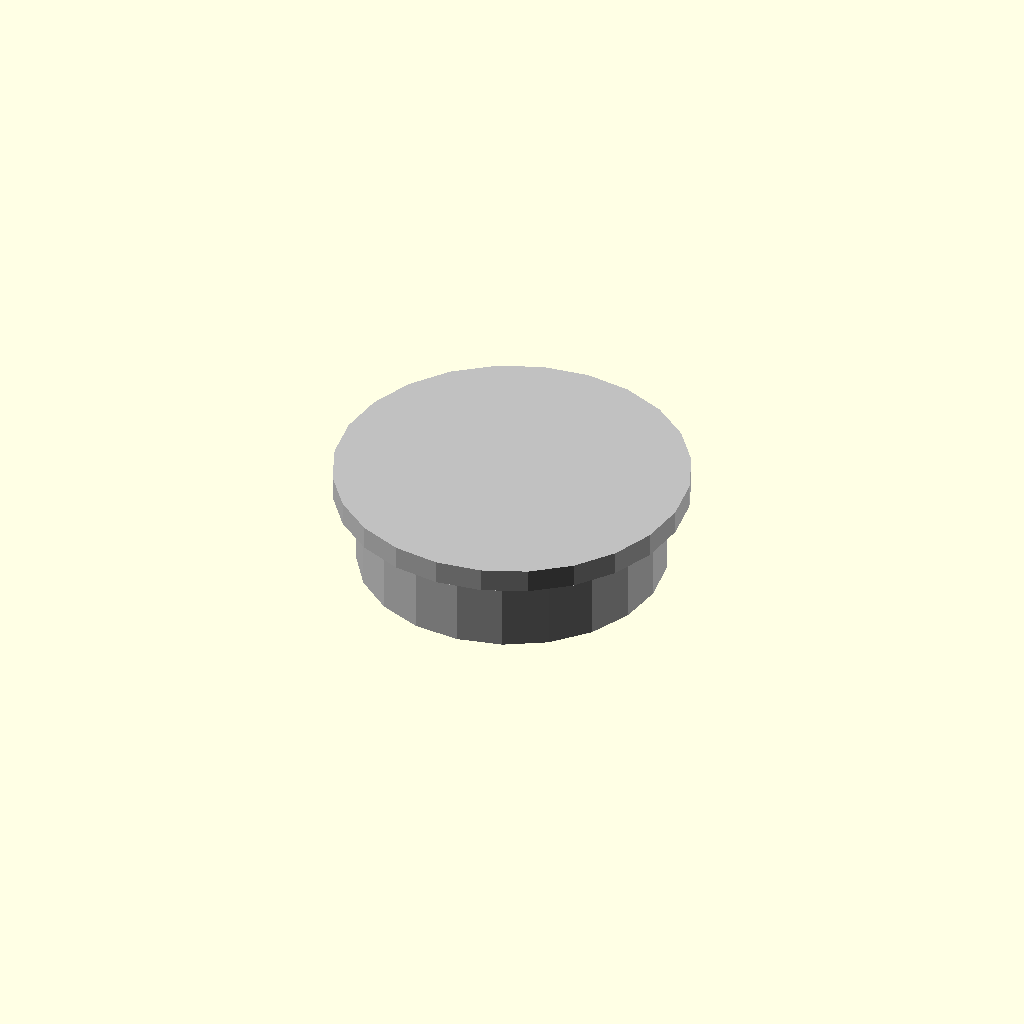
Cell 1: rendered with the file's own defaults.
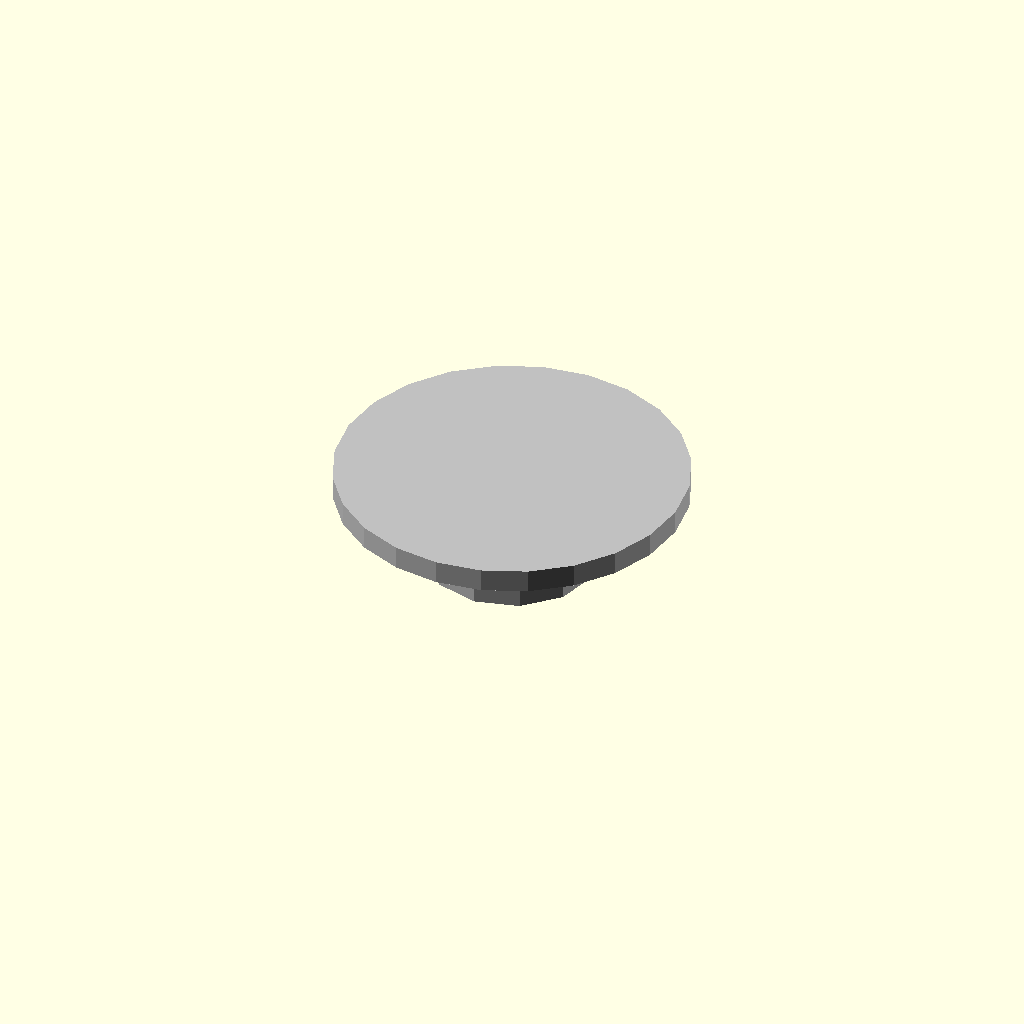
Cell 2: the same model with outer_diameter_mm = 0.1.
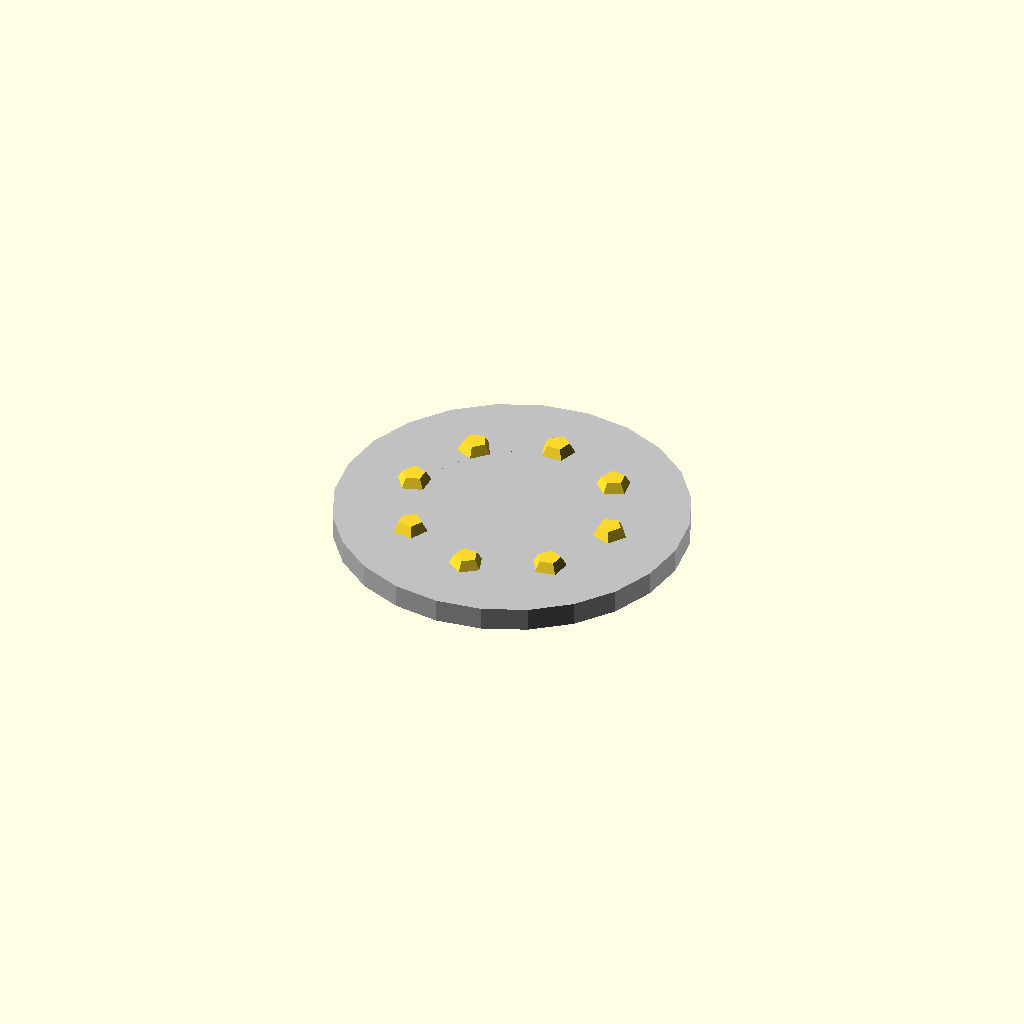
Cell 3: width_mm = 0.1 (everything else at default).
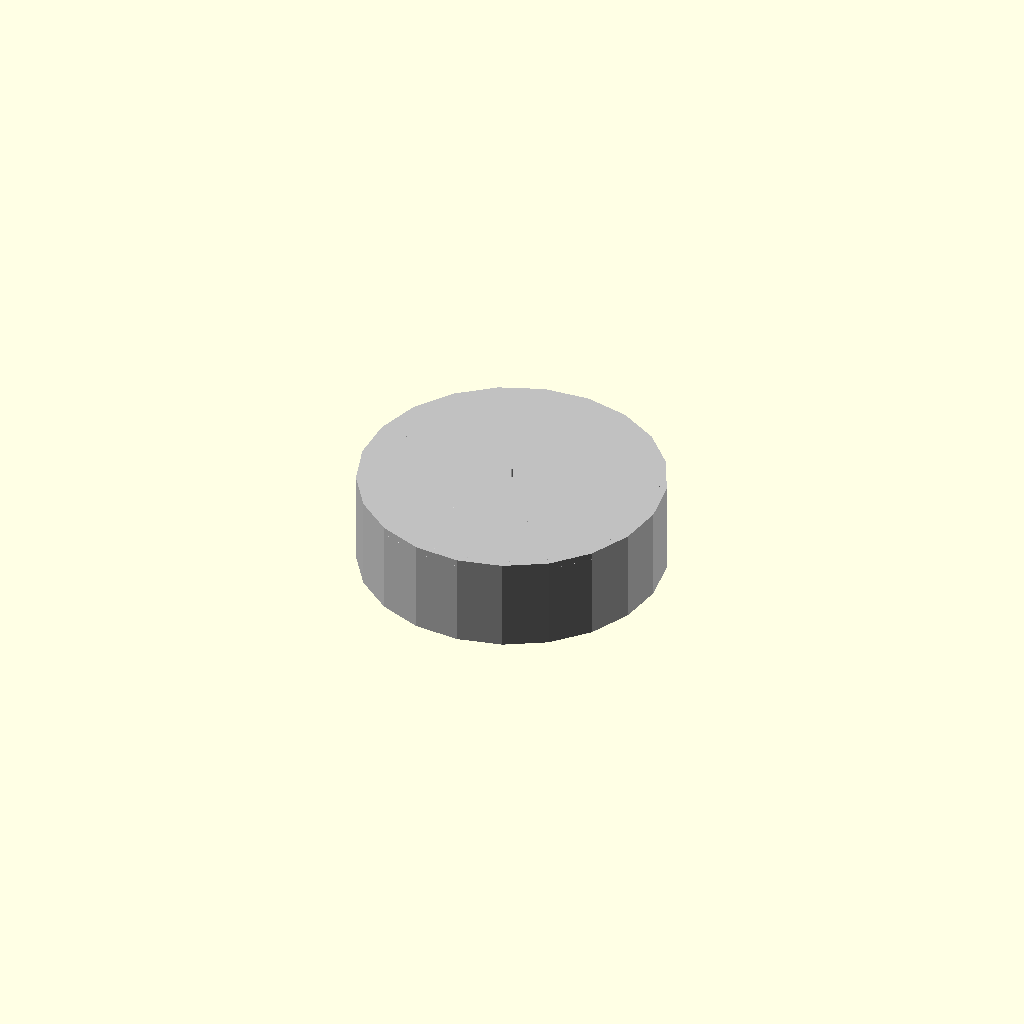
Cell 4 — flange_diameter_mm set to 0.1, the other parameters unchanged.
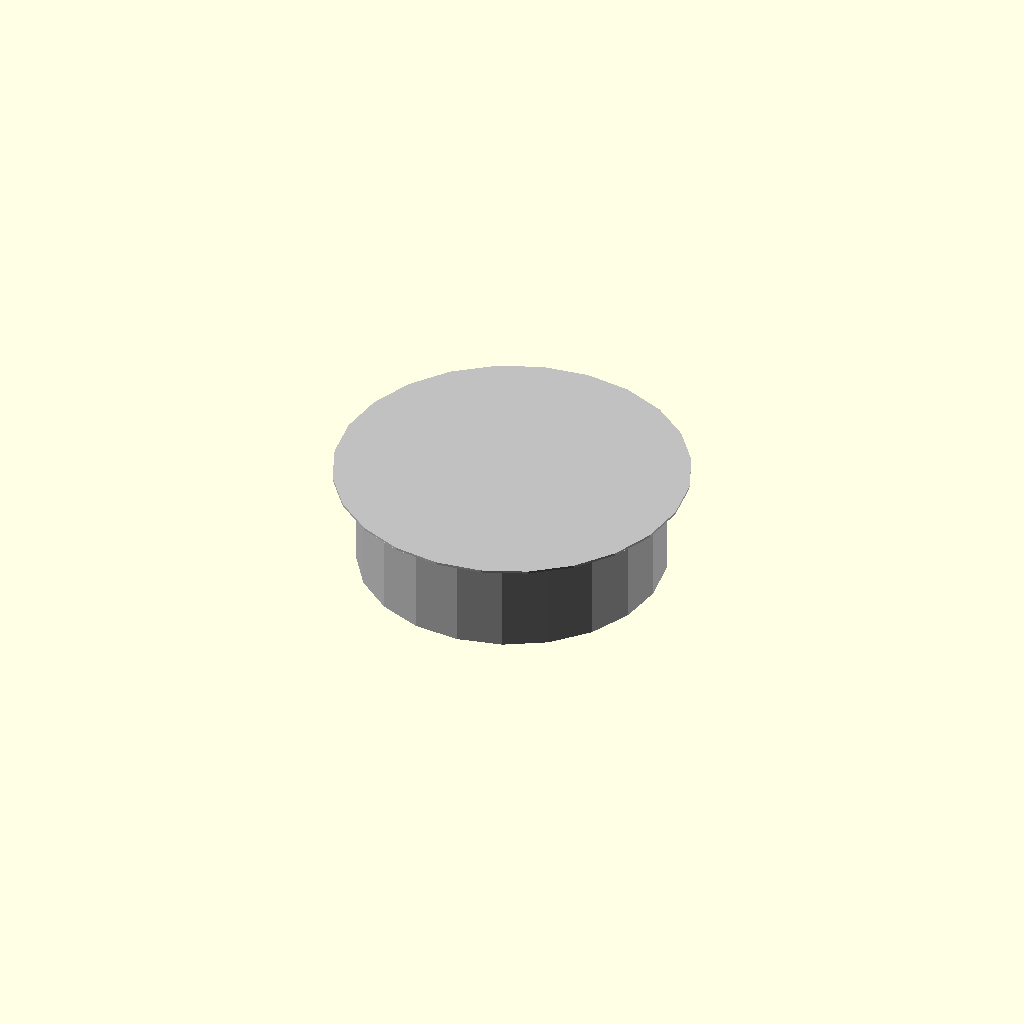
Cell 5 — flange_width_mm set to 0.1, the other parameters unchanged.
One fixed orthographic camera (rotation 55°, 0°, 25°; colour scheme Cornfield) for every cell.
The OpenSCAD source (results/nopscadlib/ablations/no_recovery/scad/ball_bearing__BBF695.scad):
// Parameters
bore_diameter_mm = 5; //[2.5:10:0.1]
outer_diameter_mm = 13; //[6.5:26:0.1]
width_mm = 4; //[2:8:0.1]
flange_diameter_mm = 15; //[7.5:30:0.1]
flange_width_mm = 1; //[0.5:2:0.1]
rim_thickness_mm = 1.2; //[0.6:2.4:0.1]
hub_thickness_mm = 1.2; //[0.6:2.4:0.1]
chamfer_mm = 0.3; //[0.1:0.8:0.05]
eps_mm = 0.8; //[0.5:2:0.1]
shield_thickness_mm = 0.6; //[0.3:1.2:0.05]
shield_radial_gap_mm = 0.4; //[0.2:1:0.05]
ball_diameter_mm = 2; //[1:4:0.1]
ball_count = 8; //[6:14:1]

// Ball Bearing - complete geometry
module ball_bearing() {
  color("Silver") {
    // Outer Race
    difference() {
      cylinder(r=outer_diameter_mm/2, h=width_mm, center=true);
      cylinder(r=outer_diameter_mm/2 - rim_thickness_mm, h=width_mm + 2*eps_mm, center=true);
    }
    // Inner Race
    difference() {
      cylinder(r=bore_diameter_mm/2 + hub_thickness_mm, h=width_mm, center=true);
      cylinder(r=bore_diameter_mm/2, h=width_mm + 2*eps_mm, center=true);
    }
    // Flange
    translate([0, 0, width_mm/2 - flange_width_mm/2 + eps_mm/2])
      cylinder(r=flange_diameter_mm/2, h=flange_width_mm, center=true);
    // Shield
    difference() {
      cylinder(r=outer_diameter_mm/2 - rim_thickness_mm - shield_radial_gap_mm, h=shield_thickness_mm, center=true);
      cylinder(r=bore_diameter_mm/2 + hub_thickness_mm + shield_radial_gap_mm, h=shield_thickness_mm + 2*eps_mm, center=true);
    }
    // Chamfers
    union() {
      translate([0, 0, width_mm/2 - chamfer_mm/2])
        cylinder(r1=outer_diameter_mm/2, r2=outer_diameter_mm/2 - chamfer_mm, h=chamfer_mm, center=true);
      translate([0, 0, -width_mm/2 + chamfer_mm/2])
        cylinder(r1=outer_diameter_mm/2, r2=outer_diameter_mm/2 - chamfer_mm, h=chamfer_mm, center=true);
      translate([0, 0, width_mm/2 - chamfer_mm/2])
        cylinder(r1=bore_diameter_mm/2 + hub_thickness_mm, r2=bore_diameter_mm/2 + hub_thickness_mm - chamfer_mm, h=chamfer_mm, center=true);
      translate([0, 0, -width_mm/2 + chamfer_mm/2])
        cylinder(r1=bore_diameter_mm/2 + hub_thickness_mm, r2=bore_diameter_mm/2 + hub_thickness_mm - chamfer_mm, h=chamfer_mm, center=true);
    }
  }
}

// Bearing Ball - complete geometry
module bearing_ball() {
  color("Copper") {
    for (i = [0:ball_count-1]) {
      rotate([0, 0, i*360/ball_count])
        translate([(bore_diameter_mm/2 + hub_thickness_mm + outer_diameter_mm/2 - rim_thickness_mm)/2, 0, 0])
        sphere(r=ball_diameter_mm/2);
    }
  }
}

// Assembly
module assembly() {
  ball_bearing();
  bearing_ball();
}

assembly();
Customizer parameters (derived from the source; name, type, default, range or options):
bore_diameter_mm: number, default 5, range 0.1 to 2.5, step 10
outer_diameter_mm: number, default 13, range 0.1 to 6.5, step 26
width_mm: number, default 4, range 0.1 to 2, step 8
flange_diameter_mm: number, default 15, range 0.1 to 7.5, step 30
flange_width_mm: number, default 1, range 0.1 to 0.5, step 2
rim_thickness_mm: number, default 1.2, range 0.1 to 0.6, step 2.4
hub_thickness_mm: number, default 1.2, range 0.1 to 0.6, step 2.4
chamfer_mm: number, default 0.3, range 0.05 to 0.1, step 0.8
eps_mm: number, default 0.8, range 0.1 to 0.5, step 2
shield_thickness_mm: number, default 0.6, range 0.05 to 0.3, step 1.2
shield_radial_gap_mm: number, default 0.4, range 0.05 to 0.2, step 1
ball_diameter_mm: number, default 2, range 0.1 to 1, step 4
ball_count: number, default 8, range 1 to 6, step 14
